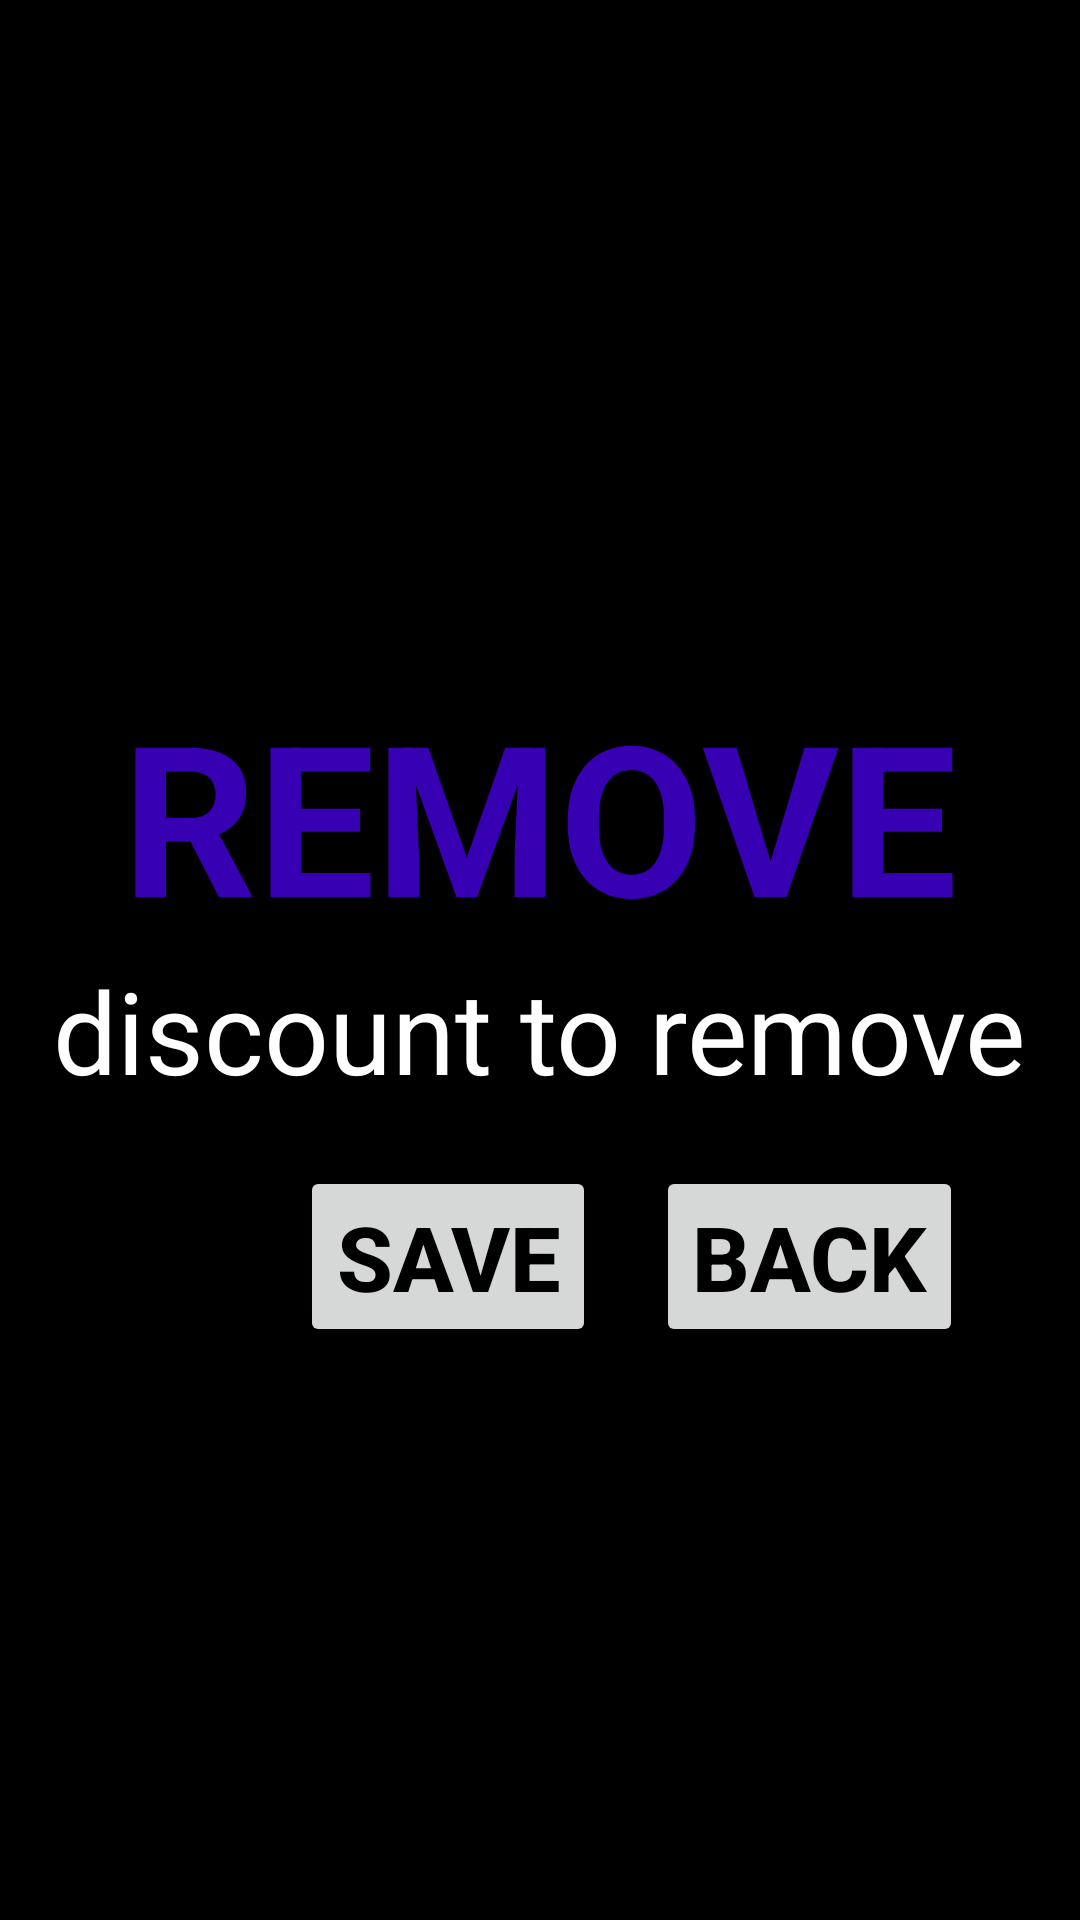

This screen was rendered from an Android layout file. Write that file and the resources it references.
<!-- AndroidManifest.xml: application theme Theme.DDL -->
<!-- res/layout/activity_remove_discount.xml -->
<?xml version="1.0" encoding="utf-8"?>
<RelativeLayout

    xmlns:android="http://schemas.android.com/apk/res/android"
    xmlns:tools="http://schemas.android.com/tools"
    android:background="@color/black"
    android:layout_width="match_parent"
    android:layout_height="match_parent"
    tools:context=".RemoveDiscount">

    <TextView
        android:id="@+id/textView"
        android:layout_width="wrap_content"
        android:layout_height="wrap_content"
        android:textSize="70sp"
        android:textStyle="bold"
        android:textColor="@color/purple_700"
        android:text="REMOVE"
        android:layout_centerHorizontal="true"
        android:layout_marginTop="225dp"
    />


    <EditText
        android:id="@+id/discount2remove"
        android:layout_width="wrap_content"
        android:layout_height="wrap_content"
        android:hint="discount to remove"
        android:background="@drawable/remove_underline_edit_text"
        android:textColor="@color/white"
        android:layout_below="@+id/textView"
        android:layout_centerHorizontal="true"
        android:textColorHint="@color/white"
        android:textSize="38sp"
    />



    <Button
        android:id="@+id/save"
        android:layout_width="wrap_content"
        android:layout_height="wrap_content"
        android:text="save"
        android:layout_marginLeft="100dp"
        android:textSize="30sp"
        android:layout_marginTop="20dp"
        android:textColor="@color/black"
        android:layout_below="@+id/discount2remove"
        android:textStyle="bold"
    />

    <Button
        android:id="@+id/back"
        android:layout_width="wrap_content"
        android:layout_height="wrap_content"
        android:text="back"
        android:textSize="30sp"
        android:layout_toRightOf="@+id/save"
        android:layout_below="@+id/discount2remove"
        android:layout_marginLeft="20dp"
        android:layout_marginTop="20dp"
        android:textColor="@color/black"
        android:textStyle="bold"
    />


</RelativeLayout>
<!-- resources referenced by this layout -->
<resources>
  <color name="black">#FF000000</color>
  <color name="purple_700">#FF3700B3</color>
  <color name="white">#FFFFFFFF</color>
  <!-- drawable remove_underline_edit_text (drawable) -->
  <?xml version="1.0" encoding="utf-8"?>
  <shape xmlns:android="http://schemas.android.com/apk/res/android"
          android:shape="rectangle">
      <solid android:color="@color/black"/>
      <corners android:radius="10dp"/>
  
  </shape>
  <style name="Theme.DDL" parent="Theme.MaterialComponents.DayNight.DarkActionBar">
          
          <item name="colorPrimary">@color/purple_500</item>
          <item name="colorPrimaryVariant">@color/purple_700</item>
          <item name="colorOnPrimary">@color/white</item>
          
          <item name="colorSecondary">@color/teal_200</item>
          <item name="colorSecondaryVariant">@color/teal_700</item>
          <item name="colorOnSecondary">@color/black</item>
          
          <item name="android:statusBarColor" tools:targetApi="l">?attr/colorPrimaryVariant</item>
          
      </style>
  <color name="purple_500">#FF6200EE</color>
  <color name="teal_200">#FF03DAC5</color>
  <color name="teal_700">#FF018786</color>
</resources>
